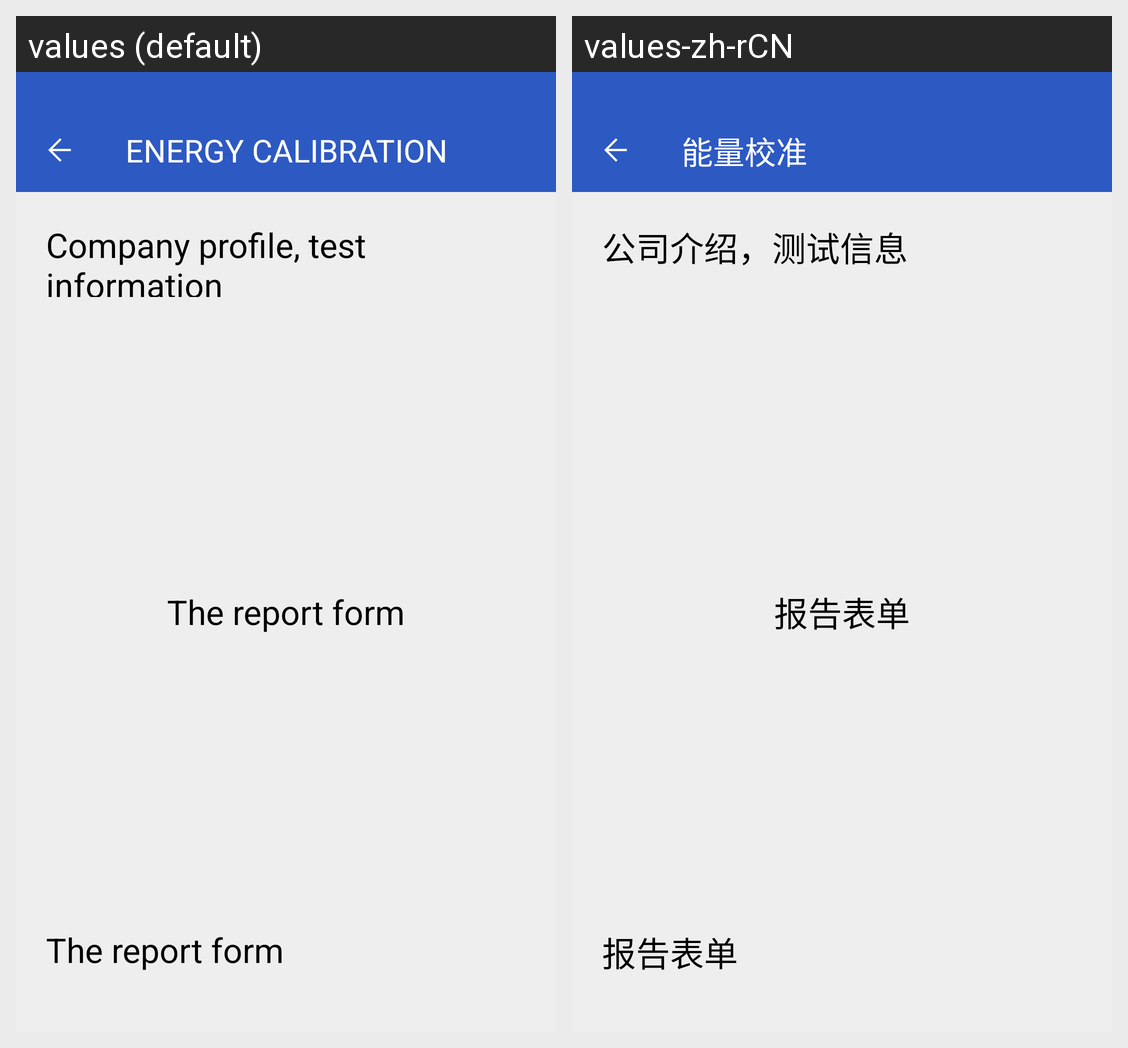

This grid shows one Android layout under two languages. Give, for every string resource on the screen, its name, the default text and each shown locale's text.
Android screen res/layout/activity_edit_report_template.xml rendered under 2 locales, left to right: values (default), values-zh-rCN. Device: Nexus 5 (rendered at 1080×1920; each locale shown at half size, 540×960, under a caption strip naming it); theme DefActivityTheme.
Strings drawn on this screen, with the default value and each locale's value (text and hints the layout hard-codes, and strings that could not be matched under every locale, appear in the picture but are not listed):

calibration_fragment_power_calibration
  values: ENERGY CALIBRATION
  values-zh-rCN: 能量校准

edit_report_activity_report_header
  values: Company profile, test information
  values-zh-rCN: 公司介绍，测试信息

edit_report_activity_report_table
  values: The report form
  values-zh-rCN: 报告表单
